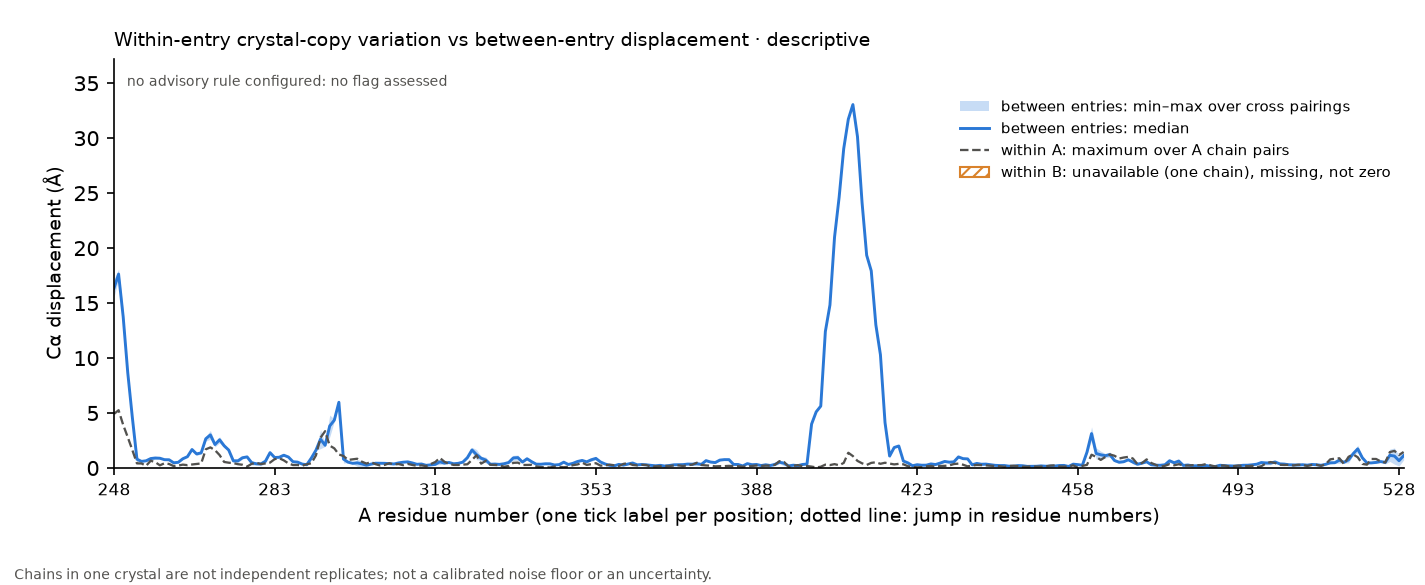

Values plotted in this chart, from the file beside it:
position, A_residue, B_residue, channel, unit, window_A, primary, between_n, between_min, between_median, between_mean, between_max, withinA_n, withinA_min, withinA_max, withinB_n, withinB_min, withinB_max, within_max, within_scope, advisory_statistic, advisory_threshold, advisory_flag, advisory_at_boundary
0, A:248, A:248, disp, angstrom, A:248, 17.14, 2, 15.56, 16.35, 16.35, 17.14, 1, 4.92, 4.92, 0, , , 4.92, A_only, 15.56, , , 
0, A:248, A:248, d_kappa, rad, , , 0, , , , , 0, , , 0, , , , none, , , , 
0, A:248, A:248, d_i_i2, angstrom, , , 0, , , , , 0, , , 0, , , , none, , , , 
0, A:248, A:248, rmsd3, angstrom, , , 0, , , , , 0, , , 0, , , , none, , , , 
0, A:248, A:248, d_tau, rad, , , 0, , , , , 0, , , 0, , , , none, , , , 
0, A:248, A:248, d_i_i3, angstrom, , , 0, , , , , 0, , , 0, , , , none, , , , 
0, A:248, A:248, rmsd4, angstrom, , , 0, , , , , 0, , , 0, , , , none, , , , 
1, A:249, A:249, disp, angstrom, A:249, 18.09, 2, 17.18, 17.64, 17.64, 18.09, 1, 5.257, 5.257, 0, , , 5.257, A_only, 17.18, , , 
1, A:249, A:249, d_kappa, rad, A:248..A:250, 0.07477, 2, 0.0102, 0.04249, 0.04249, 0.07477, 1, 0.06457, 0.06457, 0, , , 0.06457, A_only, 0.0102, , , 
1, A:249, A:249, d_i_i2, angstrom, A:248..A:250, 0.1808, 2, 0.01189, 0.09632, 0.09632, 0.1808, 1, 0.1926, 0.1926, 0, , , 0.1926, A_only, 0.01189, , , 
1, A:249, A:249, rmsd3, angstrom, A:248..A:250, 0.09205, 2, 0.01668, 0.05437, 0.05437, 0.09205, 1, 0.08808, 0.08808, 0, , , 0.08808, A_only, 0.01668, , , 
1, A:249, A:249, d_tau, rad, A:248..A:251, 0.7551, 2, 0.7551, 0.8203, 0.8203, 0.8855, 1, 0.1304, 0.1304, 0, , , 0.1304, A_only, 0.7551, , , 
1, A:249, A:249, d_i_i3, angstrom, A:248..A:251, 2.945, 2, 2.831, 2.888, 2.888, 2.945, 1, 0.114, 0.114, 0, , , 0.114, A_only, 2.831, , , 
1, A:249, A:249, rmsd4, angstrom, A:248..A:251, 1.204, 2, 1.185, 1.194, 1.194, 1.204, 1, 0.1604, 0.1604, 0, , , 0.1604, A_only, 1.185, , , 
2, A:250, A:250, disp, angstrom, A:250, 14.34, 2, 13.17, 13.76, 13.76, 14.34, 1, 3.924, 3.924, 0, , , 3.924, A_only, 13.17, , , 
2, A:250, A:250, d_kappa, rad, A:249..A:251, 0.6446, 2, 0.5652, 0.6049, 0.6049, 0.6446, 1, 0.07941, 0.07941, 0, , , 0.07941, A_only, 0.5652, , , 
2, A:250, A:250, d_i_i2, angstrom, A:249..A:251, 1.339, 2, 1.167, 1.253, 1.253, 1.339, 1, 0.1726, 0.1726, 0, , , 0.1726, A_only, 1.167, , , 
2, A:250, A:250, rmsd3, angstrom, A:249..A:251, 0.728, 2, 0.636, 0.682, 0.682, 0.728, 1, 0.09213, 0.09213, 0, , , 0.09213, A_only, 0.636, , , 
2, A:250, A:250, d_tau, rad, A:249..A:252, 2.219, 2, 2.008, 2.114, 2.114, 2.219, 1, 0.2103, 0.2103, 0, , , 0.2103, A_only, 2.008, , , 
2, A:250, A:250, d_i_i3, angstrom, A:249..A:252, 0.1104, 2, 0.1104, 0.1435, 0.1435, 0.1766, 1, 0.2871, 0.2871, 0, , , 0.2871, A_only, 0.1104, , , 
2, A:250, A:250, rmsd4, angstrom, A:249..A:252, 1.72, 2, 1.64, 1.68, 1.68, 1.72, 1, 0.2278, 0.2278, 0, , , 0.2278, A_only, 1.64, , , 
3, A:251, A:251, disp, angstrom, A:251, 8.632, 2, 8.632, 8.654, 8.654, 8.677, 1, 2.797, 2.797, 0, , , 2.797, A_only, 8.632, , , 
3, A:251, A:251, d_kappa, rad, A:250..A:252, 0.01937, 2, 0.01126, 0.01532, 0.01532, 0.01937, 1, 0.008106, 0.008106, 0, , , 0.008106, A_only, 0.01126, , , 
3, A:251, A:251, d_i_i2, angstrom, A:250..A:252, 0.07529, 2, 0.02502, 0.05015, 0.05015, 0.07529, 1, 0.05027, 0.05027, 0, , , 0.05027, A_only, 0.02502, , , 
3, A:251, A:251, rmsd3, angstrom, A:250..A:252, 0.0327, 2, 0.0166, 0.02465, 0.02465, 0.0327, 1, 0.02089, 0.02089, 0, , , 0.02089, A_only, 0.0166, , , 
3, A:251, A:251, d_tau, rad, A:250..A:253, 2.683, 2, 2.608, 2.645, 2.645, 2.683, 1, 0.07492, 0.07492, 0, , , 0.07492, A_only, 2.608, , , 
3, A:251, A:251, d_i_i3, angstrom, A:250..A:253, 3.432, 2, 3.357, 3.395, 3.395, 3.432, 1, 0.0756, 0.0756, 0, , , 0.0756, A_only, 3.357, , , 
3, A:251, A:251, rmsd4, angstrom, A:250..A:253, 2.187, 2, 2.126, 2.157, 2.157, 2.187, 1, 0.07457, 0.07457, 0, , , 0.07457, A_only, 2.126, , , 
4, A:252, A:252, disp, angstrom, A:252, 4.348, 2, 4.348, 4.584, 4.584, 4.819, 1, 1.627, 1.627, 0, , , 1.627, A_only, 4.348, , , 
4, A:252, A:252, d_kappa, rad, A:251..A:253, 0.1859, 2, 0.1611, 0.1735, 0.1735, 0.1859, 1, 0.02485, 0.02485, 0, , , 0.02485, A_only, 0.1611, , , 
4, A:252, A:252, d_i_i2, angstrom, A:251..A:253, 0.4118, 2, 0.3641, 0.388, 0.388, 0.4118, 1, 0.04768, 0.04768, 0, , , 0.04768, A_only, 0.3641, , , 
4, A:252, A:252, rmsd3, angstrom, A:251..A:253, 0.2165, 2, 0.1889, 0.2027, 0.2027, 0.2165, 1, 0.02844, 0.02844, 0, , , 0.02844, A_only, 0.1889, , , 
4, A:252, A:252, d_tau, rad, A:251..A:254, 0.86, 2, 0.86, 0.8739, 0.8739, 0.8877, 1, 0.02766, 0.02766, 0, , , 0.02766, A_only, 0.86, , , 
4, A:252, A:252, d_i_i3, angstrom, A:251..A:254, 0.06768, 2, 0.04474, 0.05621, 0.05621, 0.06768, 1, 0.1124, 0.1124, 0, , , 0.1124, A_only, 0.04474, , , 
4, A:252, A:252, rmsd4, angstrom, A:251..A:254, 0.8186, 2, 0.8186, 0.8188, 0.8188, 0.8191, 1, 0.1002, 0.1002, 0, , , 0.1002, A_only, 0.8186, , , 
5, A:253, A:253, disp, angstrom, A:253, 1.076, 2, 0.5169, 0.7964, 0.7964, 1.076, 1, 0.4199, 0.4199, 0, , , 0.4199, A_only, 0.5169, , , 
5, A:253, A:253, d_kappa, rad, A:252..A:254, 0.1603, 2, 0.08833, 0.1243, 0.1243, 0.1603, 1, 0.07195, 0.07195, 0, , , 0.07195, A_only, 0.08833, , , 
5, A:253, A:253, d_i_i2, angstrom, A:252..A:254, 0.4298, 2, 0.2384, 0.3341, 0.3341, 0.4298, 1, 0.1914, 0.1914, 0, , , 0.1914, A_only, 0.2384, , , 
5, A:253, A:253, rmsd3, angstrom, A:252..A:254, 0.2032, 2, 0.1123, 0.1577, 0.1577, 0.2032, 1, 0.09127, 0.09127, 0, , , 0.09127, A_only, 0.1123, , , 
5, A:253, A:253, d_tau, rad, A:252..A:255, 1.244, 2, 1.244, 1.319, 1.319, 1.394, 1, 0.1504, 0.1504, 0, , , 0.1504, A_only, 1.244, , , 
5, A:253, A:253, d_i_i3, angstrom, A:252..A:255, 2.833, 2, 2.833, 2.87, 2.87, 2.906, 1, 0.07302, 0.07302, 0, , , 0.07302, A_only, 2.833, , , 
5, A:253, A:253, rmsd4, angstrom, A:252..A:255, 1.354, 2, 1.354, 1.398, 1.398, 1.442, 1, 0.1424, 0.1424, 0, , , 0.1424, A_only, 1.354, , , 
6, A:254, A:254, disp, angstrom, A:254, 0.5911, 2, 0.5911, 0.6007, 0.6007, 0.6103, 1, 0.4125, 0.4125, 0, , , 0.4125, A_only, 0.5911, , , 
6, A:254, A:254, d_kappa, rad, A:253..A:255, 0.06343, 2, 0.04519, 0.05431, 0.05431, 0.06343, 1, 0.01824, 0.01824, 0, , , 0.01824, A_only, 0.04519, , , 
6, A:254, A:254, d_i_i2, angstrom, A:253..A:255, 0.1662, 2, 0.1299, 0.1481, 0.1481, 0.1662, 1, 0.03634, 0.03634, 0, , , 0.03634, A_only, 0.1299, , , 
6, A:254, A:254, rmsd3, angstrom, A:253..A:255, 0.07982, 2, 0.05957, 0.0697, 0.0697, 0.07982, 1, 0.02163, 0.02163, 0, , , 0.02163, A_only, 0.05957, , , 
6, A:254, A:254, d_tau, rad, A:253..A:256, 0.1003, 2, 0.07261, 0.08647, 0.08647, 0.1003, 1, 0.02772, 0.02772, 0, , , 0.02772, A_only, 0.07261, , , 
6, A:254, A:254, d_i_i3, angstrom, A:253..A:256, 0.1594, 2, 0.1594, 0.2062, 0.2062, 0.2529, 1, 0.09355, 0.09355, 0, , , 0.09355, A_only, 0.1594, , , 
6, A:254, A:254, rmsd4, angstrom, A:253..A:256, 0.122, 2, 0.122, 0.1354, 0.1354, 0.1488, 1, 0.05634, 0.05634, 0, , , 0.05634, A_only, 0.122, , , 
7, A:255, A:255, disp, angstrom, A:255, 0.7327, 2, 0.5786, 0.6556, 0.6556, 0.7327, 1, 0.2011, 0.2011, 0, , , 0.2011, A_only, 0.5786, , , 
7, A:255, A:255, d_kappa, rad, A:254..A:256, 0.08609, 2, 0.08609, 0.1073, 0.1073, 0.1286, 1, 0.04248, 0.04248, 0, , , 0.04248, A_only, 0.08609, , , 
7, A:255, A:255, d_i_i2, angstrom, A:254..A:256, 0.1988, 2, 0.1988, 0.2457, 0.2457, 0.2925, 1, 0.09374, 0.09374, 0, , , 0.09374, A_only, 0.1988, , , 
7, A:255, A:255, rmsd3, angstrom, A:254..A:256, 0.1019, 2, 0.1019, 0.1264, 0.1264, 0.151, 1, 0.0493, 0.0493, 0, , , 0.0493, A_only, 0.1019, , , 
7, A:255, A:255, d_tau, rad, A:254..A:257, 0.01163, 2, 0.01163, 0.1782, 0.1782, 0.3448, 1, 0.3332, 0.3332, 0, , , 0.3332, A_only, 0.01163, , , 
7, A:255, A:255, d_i_i3, angstrom, A:254..A:257, 0.1798, 2, 0.1798, 0.261, 0.261, 0.3422, 1, 0.1624, 0.1624, 0, , , 0.1624, A_only, 0.1798, , , 
7, A:255, A:255, rmsd4, angstrom, A:254..A:257, 0.09549, 2, 0.09549, 0.1892, 0.1892, 0.283, 1, 0.2392, 0.2392, 0, , , 0.2392, A_only, 0.09549, , , 
8, A:256, A:256, disp, angstrom, A:256, 0.728, 2, 0.728, 0.8586, 0.8586, 0.9891, 1, 0.6622, 0.6622, 0, , , 0.6622, A_only, 0.728, , , 
8, A:256, A:256, d_kappa, rad, A:255..A:257, 0.03895, 2, 0.03895, 0.07245, 0.07245, 0.1059, 1, 0.067, 0.067, 0, , , 0.067, A_only, 0.03895, , , 
8, A:256, A:256, d_i_i2, angstrom, A:255..A:257, 0.03785, 2, 0.03785, 0.09701, 0.09701, 0.1562, 1, 0.1183, 0.1183, 0, , , 0.1183, A_only, 0.03785, , , 
8, A:256, A:256, rmsd3, angstrom, A:255..A:257, 0.03759, 2, 0.03759, 0.07286, 0.07286, 0.1081, 1, 0.07209, 0.07209, 0, , , 0.07209, A_only, 0.03759, , , 
... 1,914 more rows
